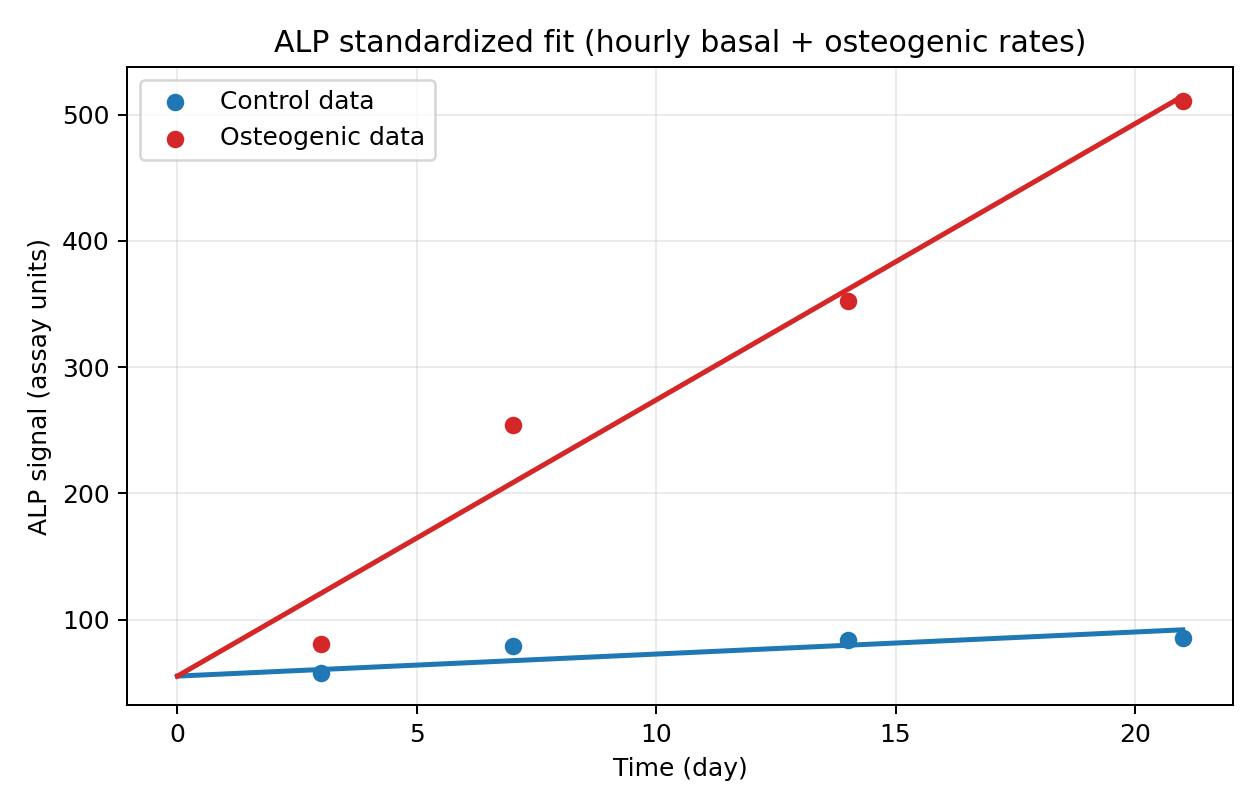

The table this chart was drawn from, first rows:
day, hour, alp_control_pred, alp_osteo_pred, r_basal_per_h, r_osteo_per_h
0.000000000000000000e+00, 0.000000000000000000e+00, 5.541492410296726234e+01, 5.541492410296726234e+01, 7.272582825938088413e-02, 8.381973321342925942e-01
1.000000000000000056e-01, 2.400000000000000355e+00, 5.558946609078977730e+01, 5.760113968791208094e+01, 7.272582825938088413e-02, 8.381973321342925942e-01
2.000000000000000111e-01, 4.800000000000000711e+00, 5.576400807861229225e+01, 5.978735527285689955e+01, 7.272582825938088413e-02, 8.381973321342925942e-01
3.000000000000000444e-01, 7.200000000000001066e+00, 5.593855006643480721e+01, 6.197357085780171104e+01, 7.272582825938088413e-02, 8.381973321342925942e-01
4.000000000000000222e-01, 9.600000000000001421e+00, 5.611309205425732216e+01, 6.415978644274653675e+01, 7.272582825938088413e-02, 8.381973321342925942e-01
5.000000000000000000e-01, 1.200000000000000000e+01, 5.628763404207983001e+01, 6.634600202769134114e+01, 7.272582825938088413e-02, 8.381973321342925942e-01
6.000000000000000888e-01, 1.440000000000000213e+01, 5.646217602990234496e+01, 6.853221761263615974e+01, 7.272582825938088413e-02, 8.381973321342925942e-01
7.000000000000000666e-01, 1.680000000000000071e+01, 5.663671801772485992e+01, 7.071843319758097834e+01, 7.272582825938088413e-02, 8.381973321342925942e-01
8.000000000000000444e-01, 1.920000000000000284e+01, 5.681126000554737487e+01, 7.290464878252579695e+01, 7.272582825938088413e-02, 8.381973321342925942e-01
9.000000000000000222e-01, 2.160000000000000142e+01, 5.698580199336988983e+01, 7.509086436747061555e+01, 7.272582825938088413e-02, 8.381973321342925942e-01
1.000000000000000000e+00, 2.400000000000000000e+01, 5.716034398119240478e+01, 7.727707995241541994e+01, 7.272582825938088413e-02, 8.381973321342925942e-01
1.100000000000000089e+00, 2.640000000000000213e+01, 5.733488596901491974e+01, 7.946329553736023854e+01, 7.272582825938088413e-02, 8.381973321342925942e-01
1.200000000000000178e+00, 2.880000000000000426e+01, 5.750942795683743469e+01, 8.164951112230505714e+01, 7.272582825938088413e-02, 8.381973321342925942e-01
1.300000000000000044e+00, 3.120000000000000284e+01, 5.768396994465994965e+01, 8.383572670724987574e+01, 7.272582825938088413e-02, 8.381973321342925942e-01
1.400000000000000133e+00, 3.360000000000000142e+01, 5.785851193248245750e+01, 8.602194229219469435e+01, 7.272582825938088413e-02, 8.381973321342925942e-01
1.500000000000000000e+00, 3.600000000000000000e+01, 5.803305392030497245e+01, 8.820815787713951295e+01, 7.272582825938088413e-02, 8.381973321342925942e-01
1.600000000000000089e+00, 3.840000000000000568e+01, 5.820759590812748741e+01, 9.039437346208433155e+01, 7.272582825938088413e-02, 8.381973321342925942e-01
1.700000000000000178e+00, 4.080000000000000426e+01, 5.838213789595000236e+01, 9.258058904702915015e+01, 7.272582825938088413e-02, 8.381973321342925942e-01
1.800000000000000044e+00, 4.320000000000000284e+01, 5.855667988377251731e+01, 9.476680463197396875e+01, 7.272582825938088413e-02, 8.381973321342925942e-01
1.900000000000000133e+00, 4.560000000000000142e+01, 5.873122187159503227e+01, 9.695302021691877314e+01, 7.272582825938088413e-02, 8.381973321342925942e-01
2.000000000000000000e+00, 4.800000000000000000e+01, 5.890576385941754722e+01, 9.913923580186359175e+01, 7.272582825938088413e-02, 8.381973321342925942e-01
2.100000000000000089e+00, 5.040000000000000568e+01, 5.908030584724006218e+01, 1.013254513868084103e+02, 7.272582825938088413e-02, 8.381973321342925942e-01
2.200000000000000178e+00, 5.280000000000000426e+01, 5.925484783506257003e+01, 1.035116669717532289e+02, 7.272582825938088413e-02, 8.381973321342925942e-01
2.300000000000000266e+00, 5.520000000000000284e+01, 5.942938982288508498e+01, 1.056978825566980333e+02, 7.272582825938088413e-02, 8.381973321342925942e-01
2.400000000000000355e+00, 5.760000000000000853e+01, 5.960393181070759994e+01, 1.078840981416428662e+02, 7.272582825938088413e-02, 8.381973321342925942e-01
2.500000000000000000e+00, 6.000000000000000000e+01, 5.977847379853011489e+01, 1.100703137265876705e+02, 7.272582825938088413e-02, 8.381973321342925942e-01
2.600000000000000089e+00, 6.240000000000000568e+01, 5.995301578635262985e+01, 1.122565293115324891e+02, 7.272582825938088413e-02, 8.381973321342925942e-01
2.700000000000000178e+00, 6.480000000000001137e+01, 6.012755777417514480e+01, 1.144427448964773077e+02, 7.272582825938088413e-02, 8.381973321342925942e-01
2.800000000000000266e+00, 6.720000000000000284e+01, 6.030209976199765975e+01, 1.166289604814221263e+02, 7.272582825938088413e-02, 8.381973321342925942e-01
2.900000000000000355e+00, 6.960000000000000853e+01, 6.047664174982017471e+01, 1.188151760663669450e+02, 7.272582825938088413e-02, 8.381973321342925942e-01
3.000000000000000000e+00, 7.200000000000000000e+01, 6.065118373764268256e+01, 1.210013916513117493e+02, 7.272582825938088413e-02, 8.381973321342925942e-01
3.100000000000000089e+00, 7.440000000000000568e+01, 6.082572572546519751e+01, 1.231876072362565822e+02, 7.272582825938088413e-02, 8.381973321342925942e-01
3.200000000000000178e+00, 7.680000000000001137e+01, 6.100026771328771247e+01, 1.253738228212014008e+02, 7.272582825938088413e-02, 8.381973321342925942e-01
3.300000000000000266e+00, 7.920000000000000284e+01, 6.117480970111022742e+01, 1.275600384061462051e+02, 7.272582825938088413e-02, 8.381973321342925942e-01
3.400000000000000355e+00, 8.160000000000000853e+01, 6.134935168893274238e+01, 1.297462539910910095e+02, 7.272582825938088413e-02, 8.381973321342925942e-01
3.500000000000000000e+00, 8.400000000000000000e+01, 6.152389367675525733e+01, 1.319324695760358281e+02, 7.272582825938088413e-02, 8.381973321342925942e-01
3.600000000000000089e+00, 8.640000000000000568e+01, 6.169843566457777229e+01, 1.341186851609806467e+02, 7.272582825938088413e-02, 8.381973321342925942e-01
3.700000000000000178e+00, 8.880000000000001137e+01, 6.187297765240028724e+01, 1.363049007459254653e+02, 7.272582825938088413e-02, 8.381973321342925942e-01
3.800000000000000266e+00, 9.120000000000000284e+01, 6.204751964022280220e+01, 1.384911163308702839e+02, 7.272582825938088413e-02, 8.381973321342925942e-01
3.900000000000000355e+00, 9.360000000000000853e+01, 6.222206162804531004e+01, 1.406773319158151025e+02, 7.272582825938088413e-02, 8.381973321342925942e-01
4.000000000000000000e+00, 9.600000000000000000e+01, 6.239660361586782500e+01, 1.428635475007599211e+02, 7.272582825938088413e-02, 8.381973321342925942e-01
4.100000000000000533e+00, 9.840000000000000568e+01, 6.257114560369033995e+01, 1.450497630857047398e+02, 7.272582825938088413e-02, 8.381973321342925942e-01
4.200000000000000178e+00, 1.008000000000000114e+02, 6.274568759151285491e+01, 1.472359786706495584e+02, 7.272582825938088413e-02, 8.381973321342925942e-01
4.299999999999999822e+00, 1.031999999999999886e+02, 6.292022957933536986e+01, 1.494221942555943770e+02, 7.272582825938088413e-02, 8.381973321342925942e-01
4.400000000000000355e+00, 1.056000000000000085e+02, 6.309477156715788482e+01, 1.516084098405391956e+02, 7.272582825938088413e-02, 8.381973321342925942e-01
4.500000000000000000e+00, 1.080000000000000000e+02, 6.326931355498039977e+01, 1.537946254254840142e+02, 7.272582825938088413e-02, 8.381973321342925942e-01
4.600000000000000533e+00, 1.104000000000000057e+02, 6.344385554280291473e+01, 1.559808410104288328e+02, 7.272582825938088413e-02, 8.381973321342925942e-01
4.700000000000000178e+00, 1.128000000000000114e+02, 6.361839753062542968e+01, 1.581670565953736514e+02, 7.272582825938088413e-02, 8.381973321342925942e-01
4.800000000000000711e+00, 1.152000000000000171e+02, 6.379293951844793753e+01, 1.603532721803184700e+02, 7.272582825938088413e-02, 8.381973321342925942e-01
4.900000000000000355e+00, 1.176000000000000085e+02, 6.396748150627045248e+01, 1.625394877652632886e+02, 7.272582825938088413e-02, 8.381973321342925942e-01
5.000000000000000000e+00, 1.200000000000000000e+02, 6.414202349409296744e+01, 1.647257033502080787e+02, 7.272582825938088413e-02, 8.381973321342925942e-01
5.100000000000000533e+00, 1.224000000000000057e+02, 6.431656548191548950e+01, 1.669119189351528973e+02, 7.272582825938088413e-02, 8.381973321342925942e-01
5.200000000000000178e+00, 1.248000000000000114e+02, 6.449110746973799735e+01, 1.690981345200977444e+02, 7.272582825938088413e-02, 8.381973321342925942e-01
5.300000000000000711e+00, 1.272000000000000171e+02, 6.466564945756050520e+01, 1.712843501050425630e+02, 7.272582825938088413e-02, 8.381973321342925942e-01
5.400000000000000355e+00, 1.296000000000000227e+02, 6.484019144538302726e+01, 1.734705656899873816e+02, 7.272582825938088413e-02, 8.381973321342925942e-01
5.500000000000000000e+00, 1.320000000000000000e+02, 6.501473343320553511e+01, 1.756567812749321433e+02, 7.272582825938088413e-02, 8.381973321342925942e-01
5.600000000000000533e+00, 1.344000000000000057e+02, 6.518927542102805717e+01, 1.778429968598769904e+02, 7.272582825938088413e-02, 8.381973321342925942e-01
5.700000000000000178e+00, 1.368000000000000114e+02, 6.536381740885056502e+01, 1.800292124448218090e+02, 7.272582825938088413e-02, 8.381973321342925942e-01
5.800000000000000711e+00, 1.392000000000000171e+02, 6.553835939667308708e+01, 1.822154280297666276e+02, 7.272582825938088413e-02, 8.381973321342925942e-01
5.900000000000000355e+00, 1.416000000000000227e+02, 6.571290138449559493e+01, 1.844016436147114462e+02, 7.272582825938088413e-02, 8.381973321342925942e-01
... 151 more rows
